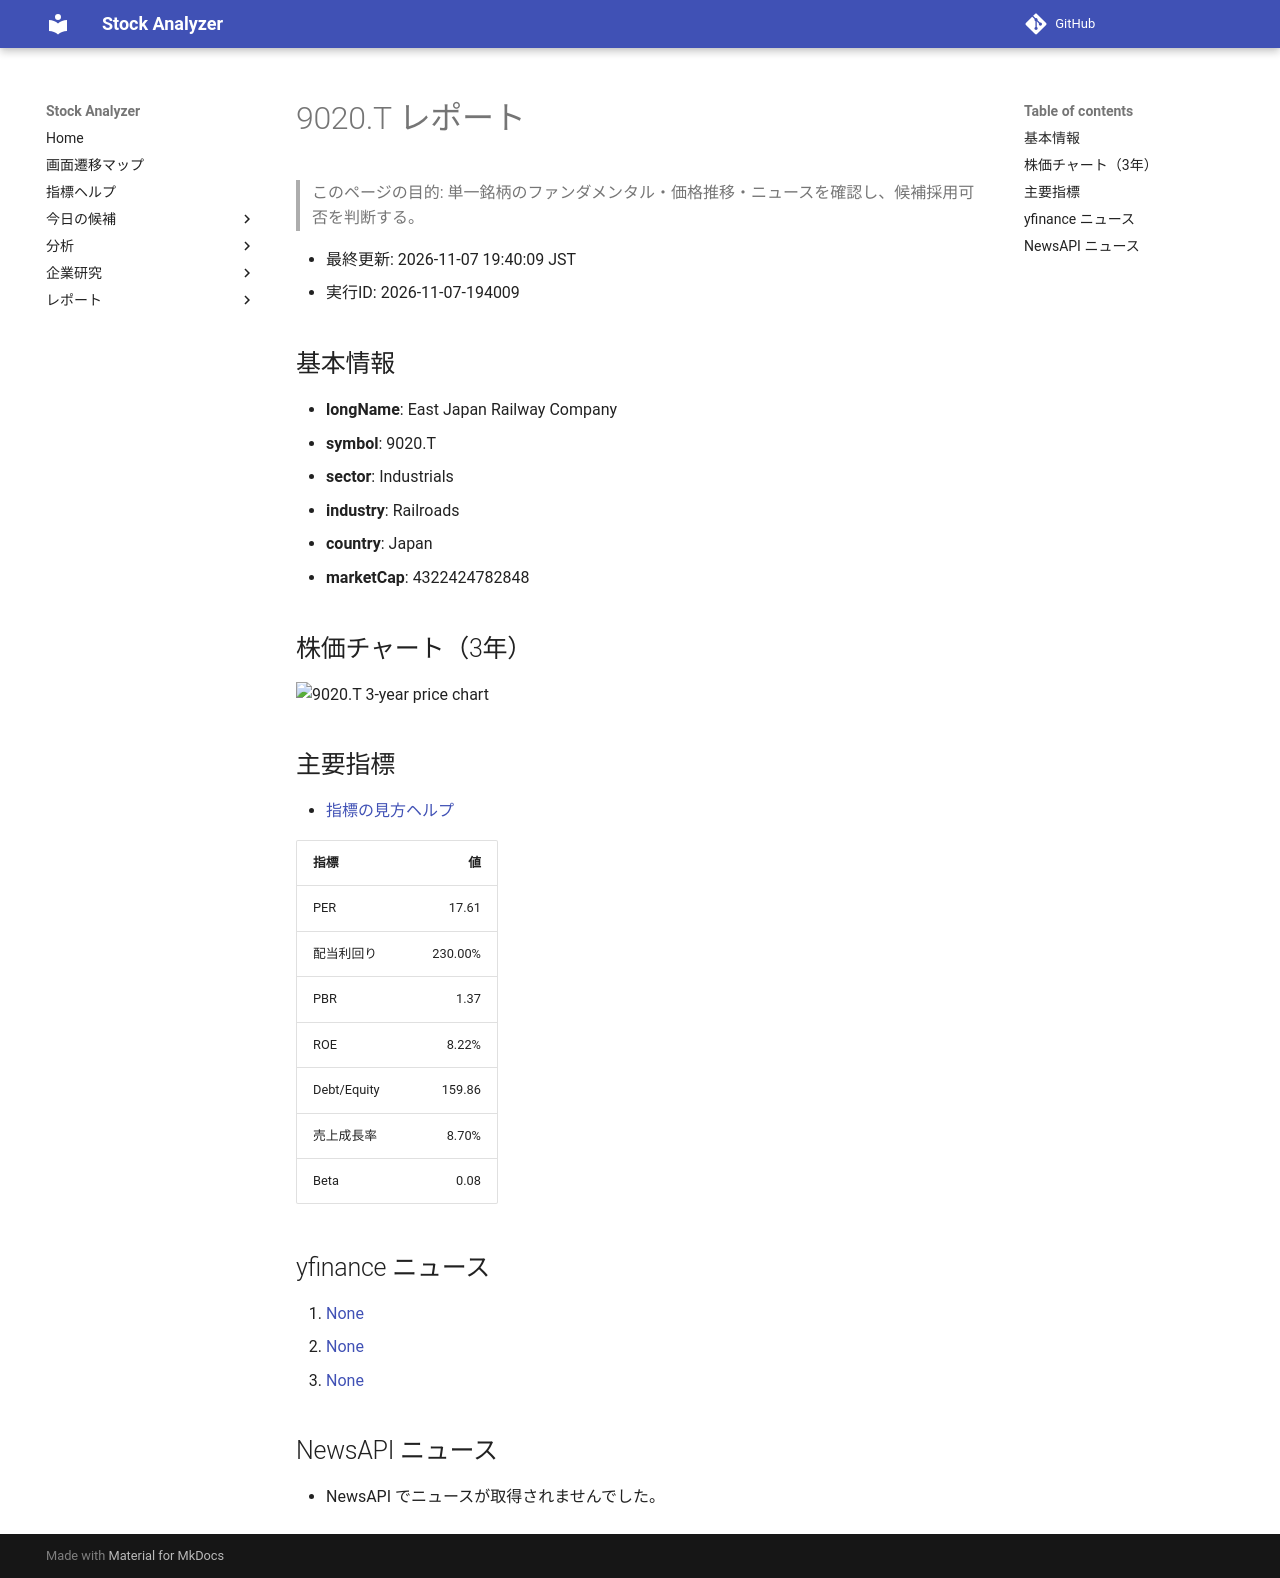

repository: Yumi-note/Making-APP · page: reports/2026-11-07/194009/9020_T/index.html · generator: mkdocs

# 9020.T レポート

> このページの目的: 単一銘柄のファンダメンタル・価格推移・ニュースを確認し、候補採用可否を判断する。

- 最終更新: 2026-11-07 19:40:09 JST
- 実行ID: 2026-11-07-194009

## 基本情報

- **longName**: East Japan Railway Company
- **symbol**: 9020.T
- **sector**: Industrials
- **industry**: Railroads
- **country**: Japan
- **marketCap**: 4322424782848

## 株価チャート（3年）

![9020.T 3-year price chart](9020_T_3y.png)

## 主要指標

- [指標の見方ヘルプ](../../../../indicators.md)

| 指標 | 値 |
|---|---:|
| PER | 17.61 |
| 配当利回り | 230.00% |
| PBR | 1.37 |
| ROE | 8.22% |
| Debt/Equity | 159.86 |
| 売上成長率 | 8.70% |
| Beta | 0.08 |

## yfinance ニュース

1. [None](None)
2. [None](None)
3. [None](None)

## NewsAPI ニュース

- NewsAPI でニュースが取得されませんでした。
